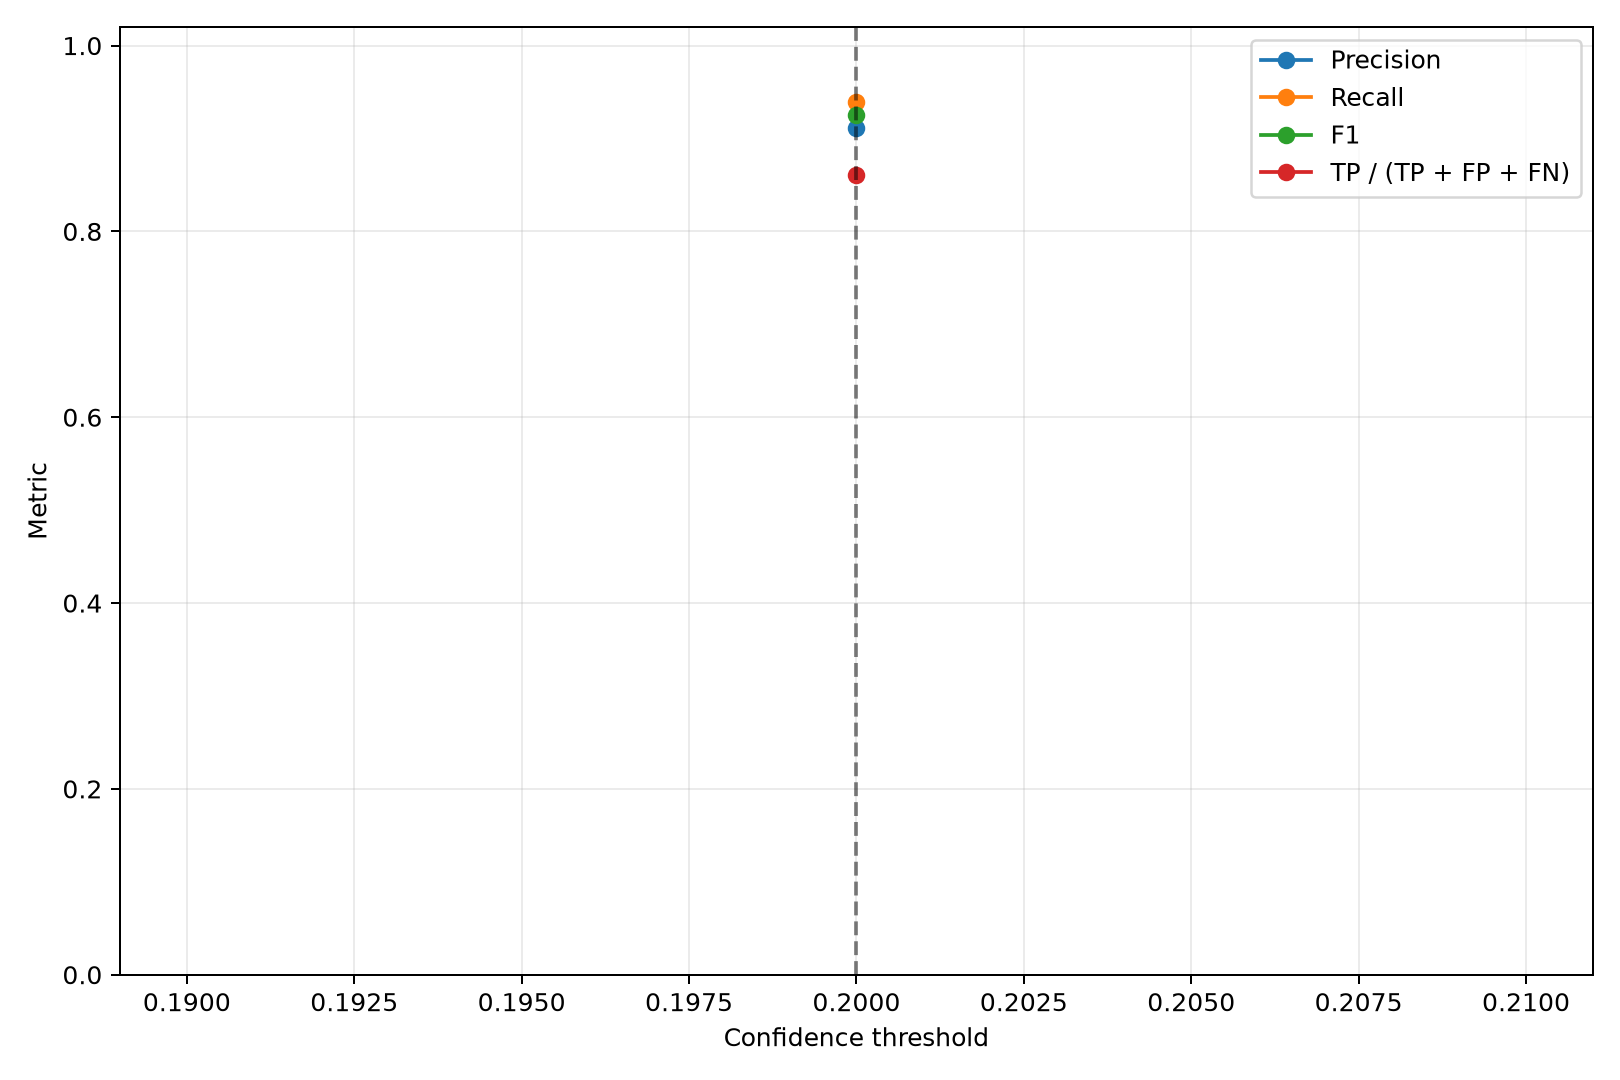

Data behind this chart, as committed beside it:
confidence, tp, fp, fn, precision, recall, f1, detection_accuracy, map50, map50_95, laptop_tp, laptop_fp, laptop_fn, laptop_precision, laptop_recall, laptop_f1, laptop_detection_accuracy, mouse_tp, mouse_fp, mouse_fn, mouse_precision, mouse_recall, mouse_f1, mouse_detection_accuracy
0.2, 31, 3, 2, 0.9118, 0.9394, 0.9254, 0.8611, 0.911, 0.8529, 7, 1, 1, 0.875, 0.875, 0.875, 0.7778, 24, 2, 1, 0.9231, 0.96, 0.9412, 0.8889
